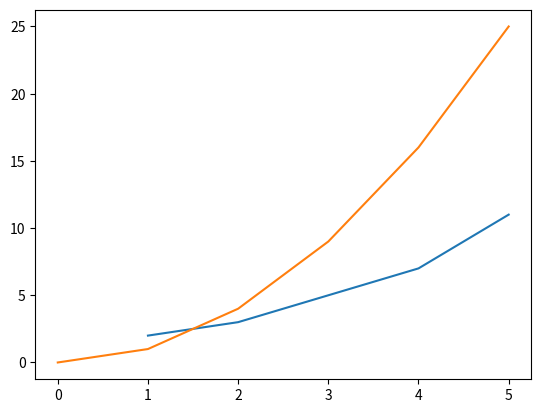

This chart was generated by the following Python code:
# Day 1 – Introduction to Matplotlib

import matplotlib.pyplot as plt

# Data
x = [1, 2, 3, 4, 5]
y = [2, 3, 5, 7, 11]

# Create a simple line plot
plt.plot(x, y)    

# show the graph
plt.show()


## Practice Set:
x = [0, 1, 2, 3, 4, 5]
y = [i**2 for i in x]

# Plot the graph using plt.plot()
plt.plot(x, y)
plt.show()